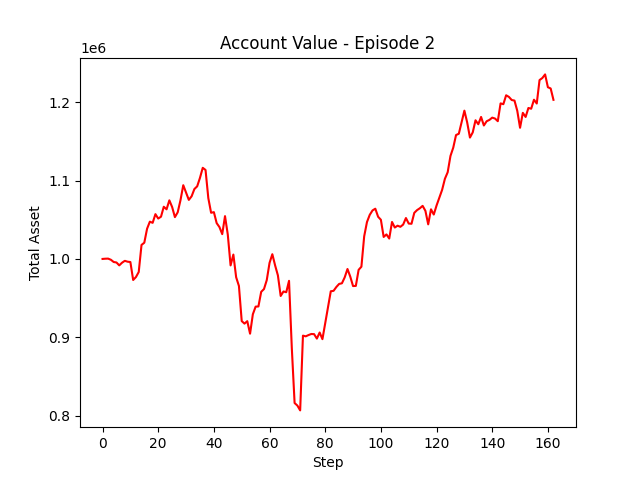

Source data for this figure (header and first rows):
account_value, date, daily_return
1000000, 2024-12-23, 
1000290, 2024-12-24, 0.0002898
1000413, 2024-12-26, 0.0001231
998937, 2024-12-27, -0.001475
996091, 2024-12-30, -0.00285
995478, 2024-12-31, -0.0006147
991781, 2025-01-02, -0.003714
995179, 2025-01-03, 0.003426
997591, 2025-01-06, 0.002424
996486, 2025-01-07, -0.001108
996043, 2025-01-08, -0.0004451
973128, 2025-01-10, -0.02301
976867, 2025-01-13, 0.003843
983323, 2025-01-14, 0.006609
1017867, 2025-01-15, 0.03513
1020716, 2025-01-16, 0.002799
1038569, 2025-01-17, 0.01749
1047595, 2025-01-21, 0.008691
1046066, 2025-01-22, -0.001459
1057159, 2025-01-23, 0.0106
1051541, 2025-01-24, -0.005315
1053901, 2025-01-27, 0.002245
1066598, 2025-01-28, 0.01205
1063334, 2025-01-29, -0.00306
1074786, 2025-01-30, 0.01077
1066271, 2025-01-31, -0.007922
1053365, 2025-02-03, -0.0121
1059510, 2025-02-04, 0.005835
1074918, 2025-02-05, 0.01454
1094095, 2025-02-06, 0.01784
1084757, 2025-02-07, -0.008535
1075358, 2025-02-10, -0.008665
1079967, 2025-02-11, 0.004286
1089225, 2025-02-12, 0.008573
1092662, 2025-02-13, 0.003156
1103475, 2025-02-14, 0.009896
1116282, 2025-02-18, 0.01161
1113587, 2025-02-19, -0.002415
1077645, 2025-02-20, -0.03228
1058914, 2025-02-21, -0.01738
1059727, 2025-02-24, 0.000768
1045715, 2025-02-25, -0.01322
1040657, 2025-02-26, -0.004837
1031638, 2025-02-27, -0.008666
1054613, 2025-02-28, 0.02227
1030989, 2025-03-03, -0.0224
991722, 2025-03-04, -0.03809
1005590, 2025-03-05, 0.01398
976624, 2025-03-06, -0.0288
965483, 2025-03-07, -0.01141
920722, 2025-03-10, -0.04636
917444, 2025-03-11, -0.00356
920584, 2025-03-12, 0.003423
904581, 2025-03-13, -0.01738
929391, 2025-03-14, 0.02743
939127, 2025-03-17, 0.01048
939356, 2025-03-18, 0.000244
958040, 2025-03-19, 0.01989
961558, 2025-03-20, 0.003673
973013, 2025-03-21, 0.01191
... 103 more rows
